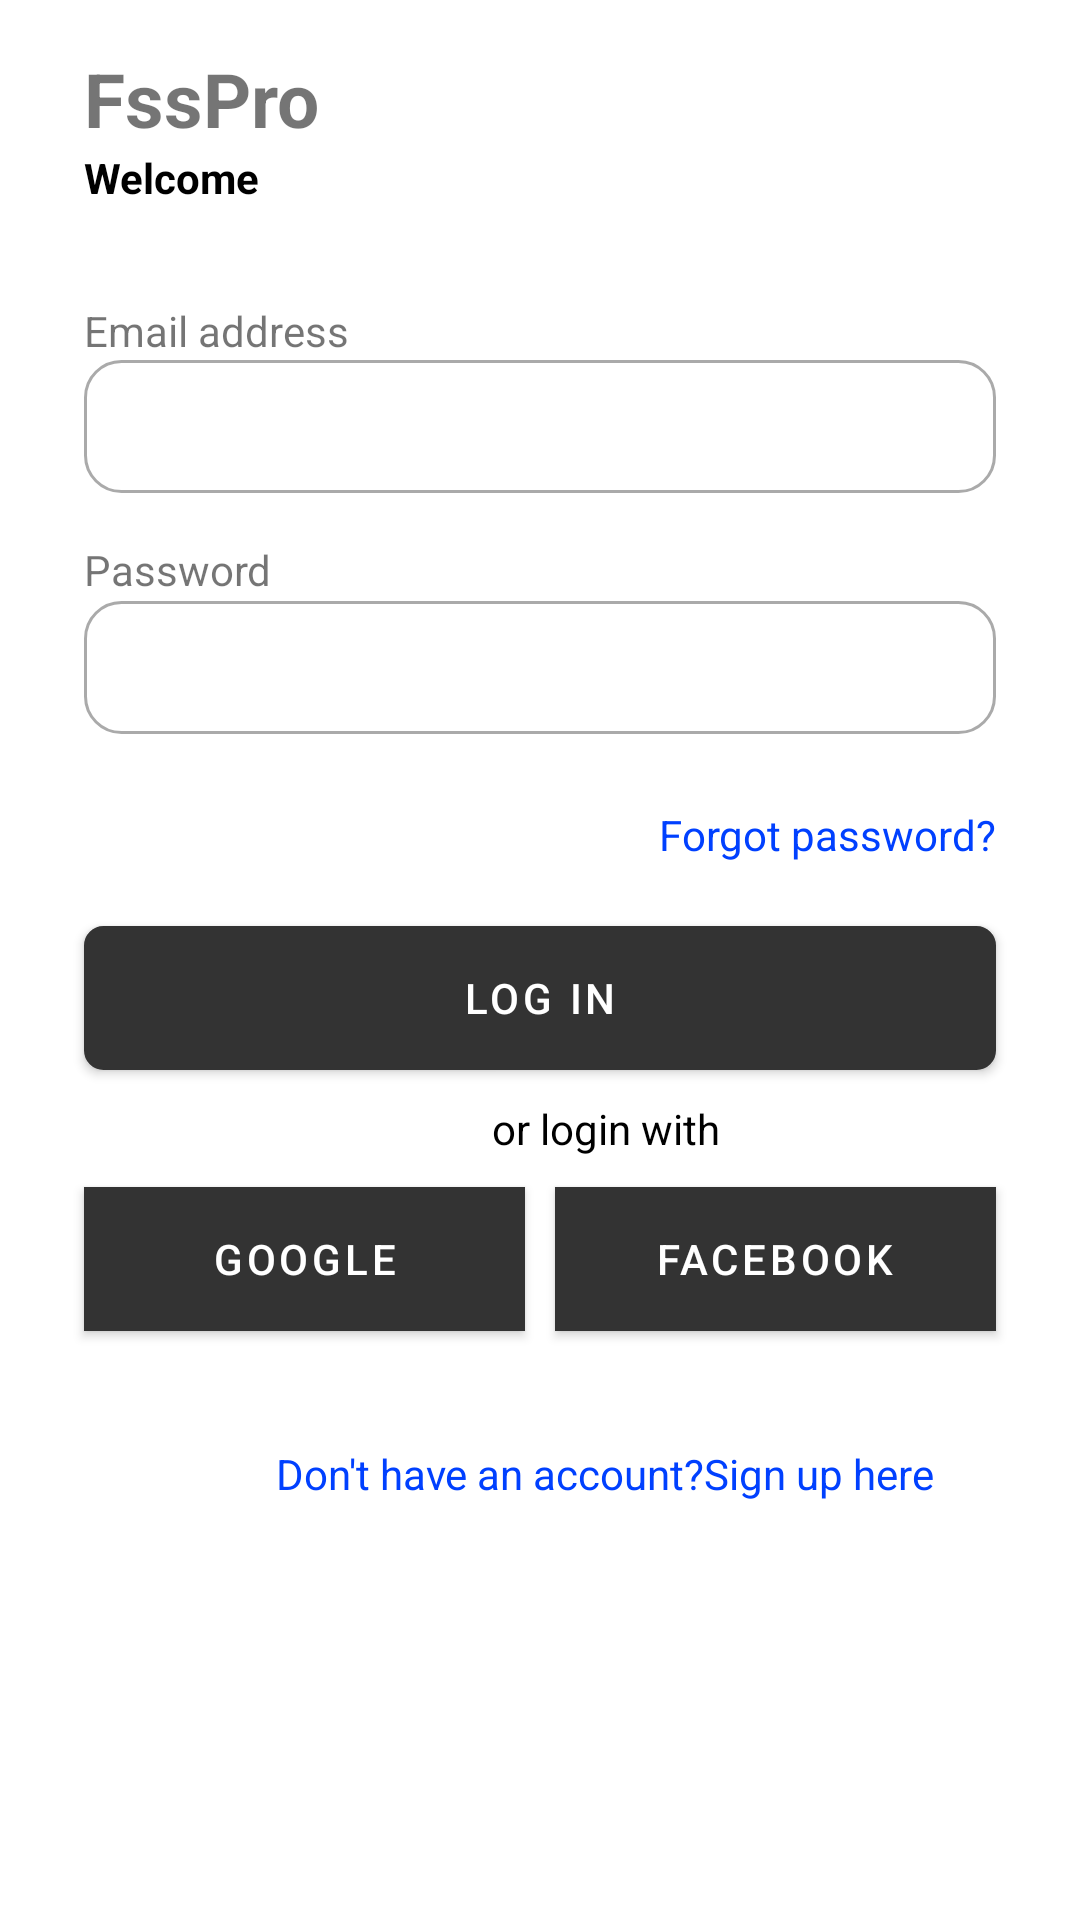

The Android layout XML behind this screen, and the referenced resources:
<!-- AndroidManifest.xml: application theme AppTheme -->
<!-- res/layout/activity_login.xml -->
<?xml version="1.0" encoding="utf-8"?>
<androidx.constraintlayout.widget.ConstraintLayout xmlns:android="http://schemas.android.com/apk/res/android"
    xmlns:app="http://schemas.android.com/apk/res-auto"
    xmlns:tools="http://schemas.android.com/tools"
    android:layout_width="match_parent"
    android:layout_height="match_parent"
    tools:context=".auth.LoginActivity">

    <TextView
        android:id="@+id/titleIdLogin"
        android:layout_width="wrap_content"
        android:layout_height="wrap_content"
        android:layout_marginStart="28dp"
        android:layout_marginTop="16dp"
        android:text="FssPro"
        android:textSize="25sp"
        android:textStyle="bold"
        app:layout_constraintStart_toStartOf="parent"
        app:layout_constraintTop_toTopOf="parent" />

    <ImageView
        android:id="@+id/imageView4"
        android:layout_width="57dp"
        android:layout_height="54dp"
        android:layout_marginTop="4dp"
        android:layout_marginEnd="28dp"
        app:layout_constraintEnd_toEndOf="parent"
        app:layout_constraintTop_toTopOf="parent"
        app:srcCompat="@drawable/lion" />

    <TextView
        android:id="@+id/textView"
        android:layout_width="wrap_content"
        android:layout_height="wrap_content"
        android:layout_marginStart="28dp"
        android:text="Welcome"
        android:textColor="#000000"
        android:textStyle="bold"
        app:layout_constraintStart_toStartOf="parent"
        app:layout_constraintTop_toBottomOf="@+id/titleIdLogin" />

    <EditText
        android:textColor="@android:color/holo_blue_bright"
        android:id="@+id/editTextTextPersonName"
        android:layout_width="match_parent"
        android:layout_height="wrap_content"
        android:layout_marginStart="28dp"
        android:layout_marginTop="120dp"
        android:layout_marginEnd="28dp"
        android:background="@drawable/edittext_border"
        android:ems="10"
        android:inputType="textPersonName"
        android:padding="10dp"
        app:layout_constraintEnd_toEndOf="parent"
        app:layout_constraintHorizontal_bias="0.0"
        app:layout_constraintStart_toStartOf="parent"
        app:layout_constraintTop_toTopOf="parent" />

    <EditText
        android:textColor="@android:color/holo_blue_bright"
        android:id="@+id/editTextTextPersonName2"
        android:layout_width="match_parent"
        android:layout_height="wrap_content"
        android:layout_marginStart="28dp"
        android:layout_marginTop="36dp"
        android:layout_marginEnd="28dp"
        android:background="@drawable/edittext_border"
        android:ems="10"
        android:inputType="textPassword"
        android:padding="10dp"
        app:layout_constraintEnd_toEndOf="parent"
        app:layout_constraintHorizontal_bias="0.0"
        app:layout_constraintStart_toStartOf="parent"
        app:layout_constraintTop_toBottomOf="@+id/editTextTextPersonName" />

    <TextView
        android:id="@+id/textView6"
        android:layout_width="wrap_content"
        android:layout_height="wrap_content"
        android:layout_marginStart="28dp"
        android:layout_marginTop="32dp"
        android:text="Email address"
        app:layout_constraintStart_toStartOf="parent"
        app:layout_constraintTop_toBottomOf="@+id/textView" />

    <TextView
        android:id="@+id/textView5"
        android:layout_width="wrap_content"
        android:layout_height="wrap_content"
        android:layout_marginStart="28dp"
        android:layout_marginTop="16dp"
        android:text="Password"
        app:layout_constraintStart_toStartOf="parent"
        app:layout_constraintTop_toBottomOf="@+id/editTextTextPersonName" />

    <TextView
        android:id="@+id/textView7"
        android:layout_width="wrap_content"
        android:layout_height="wrap_content"
        android:layout_marginTop="24dp"
        android:layout_marginEnd="28dp"
        android:text="Forgot password?"
        android:textColor="#0040FF"
        app:layout_constraintEnd_toEndOf="parent"
        app:layout_constraintTop_toBottomOf="@+id/editTextTextPersonName2" />

    <Button

        android:id="@+id/button3"
        android:layout_width="match_parent"
        android:layout_height="wrap_content"
        android:layout_marginStart="28dp"
        android:layout_marginTop="64dp"
        android:layout_marginEnd="28dp"
        android:background="@drawable/radiusbutton"
        android:text="Log in"
        android:textColor="#FFFFFF"
        app:layout_constraintEnd_toEndOf="parent"
        app:layout_constraintStart_toStartOf="parent"
        app:layout_constraintTop_toBottomOf="@+id/editTextTextPersonName2" />

    <TextView
        android:id="@+id/textView8"
        android:layout_width="wrap_content"
        android:layout_height="wrap_content"
        android:layout_marginStart="164dp"
        android:layout_marginTop="10dp"
        android:text="or login with"
        android:textColor="#000000"
        app:layout_constraintStart_toStartOf="parent"
        app:layout_constraintTop_toBottomOf="@+id/button3" />

    <TextView
        android:id="@+id/textView9"
        android:layout_width="wrap_content"
        android:layout_height="wrap_content"
        android:layout_marginStart="92dp"
        android:layout_marginTop="96dp"
        android:text="Don't have an account?Sign up here"
        android:textColor="#0040FF"
        app:layout_constraintStart_toStartOf="parent"
        app:layout_constraintTop_toBottomOf="@+id/textView8" />

    <Button

        android:id="@+id/buttonGoogle"
        android:layout_width="0dp"
        android:layout_height="wrap_content"
        android:layout_marginStart="28dp"
        android:layout_marginTop="10dp"
        android:layout_marginEnd="5dp"
        android:background="#FD6969"
        android:text="Google"
        android:textColor="#FFFFFF"
        app:layout_constraintEnd_toStartOf="@+id/button2"
        app:layout_constraintStart_toStartOf="parent"
        app:layout_constraintTop_toBottomOf="@+id/textView8" />

    <Button
        android:id="@+id/button2"
        android:layout_width="0dp"
        android:layout_height="wrap_content"
        android:layout_marginStart="5dp"
        android:layout_marginTop="10dp"
        android:layout_marginEnd="28dp"
        android:background="#4271FB"
        android:text="Facebook"
        android:textColor="#FFFFFF"
        app:layout_constraintEnd_toEndOf="parent"
        app:layout_constraintStart_toEndOf="@+id/buttonGoogle"
        app:layout_constraintTop_toBottomOf="@+id/textView8" />

</androidx.constraintlayout.widget.ConstraintLayout>
<!-- resources referenced by this layout -->
<resources>
  <!-- drawable edittext_border (drawable) -->
  <?xml version="1.0" encoding="utf-8"?>
  <selector xmlns:android="http://schemas.android.com/apk/res/android">
      <item android:state_focused="false">
          <shape
              xmlns:android="http://schemas.android.com/apk/res/android"
              android:shape="rectangle" >
              <solid
                  android:color="@android:color/transparent"/>
  
              <corners
                  android:bottomRightRadius="12dp"
                  android:bottomLeftRadius="12dp"
                  android:topLeftRadius="12dp"
                  android:topRightRadius="12dp"/>
              <stroke
                  android:color="@android:color/darker_gray"
                  android:width="1dp"/>
          </shape>
      </item>
      <item android:state_focused="true">
  
          <shape
              xmlns:android="http://schemas.android.com/apk/res/android"
              android:shape="rectangle" >
              <solid
                  android:color="@android:color/transparent"/>
  
              <corners
                  android:bottomRightRadius="12dp"
                  android:bottomLeftRadius="12dp"
                  android:topLeftRadius="12dp"
                  android:topRightRadius="12dp"/>
              <stroke
                  android:color="@android:color/holo_blue_dark"
                  android:width="1dp"/>
          </shape>
      </item>
  </selector>
  <!-- drawable radiusbutton (drawable) -->
  <?xml version="1.0" encoding="utf-8"?>
  <selector xmlns:android="http://schemas.android.com/apk/res/android" >
      <item android:state_pressed="true" >
          <shape android:shape="rectangle"  >
              <corners android:radius="6dip" />
              <stroke android:width="1dip" android:color="@android:color/holo_blue_dark" />
              <gradient android:angle="-90" android:startColor="@android:color/holo_blue_dark" android:endColor="@android:color/holo_blue_dark"  />
          </shape>
      </item>
      <item android:state_focused="true">
          <shape android:shape="rectangle"  >
              <corners android:radius="6dip" />
              <stroke android:width="1dip" android:color="@android:color/holo_blue_dark" />
              <solid android:color="@android:color/holo_blue_dark"/>
          </shape>
      </item>
      <item >
          <shape android:shape="rectangle"  >
              <corners android:radius="6dip" />
              <stroke android:width="1dip" android:color="@android:color/holo_blue_dark" />
              <gradient android:angle="-90" android:startColor="@android:color/holo_blue_dark" android:endColor="@android:color/holo_blue_dark" />
          </shape>
      </item>
  </selector>
  <style name="AppTheme" parent="Theme.MaterialComponents.Light.DarkActionBar">
          
          <item name="colorPrimary">#333333</item>
          <item name="colorPrimaryDark">#0d0d0d</item>
          <item name="colorAccent">@android:color/white</item>
      </style>
</resources>
